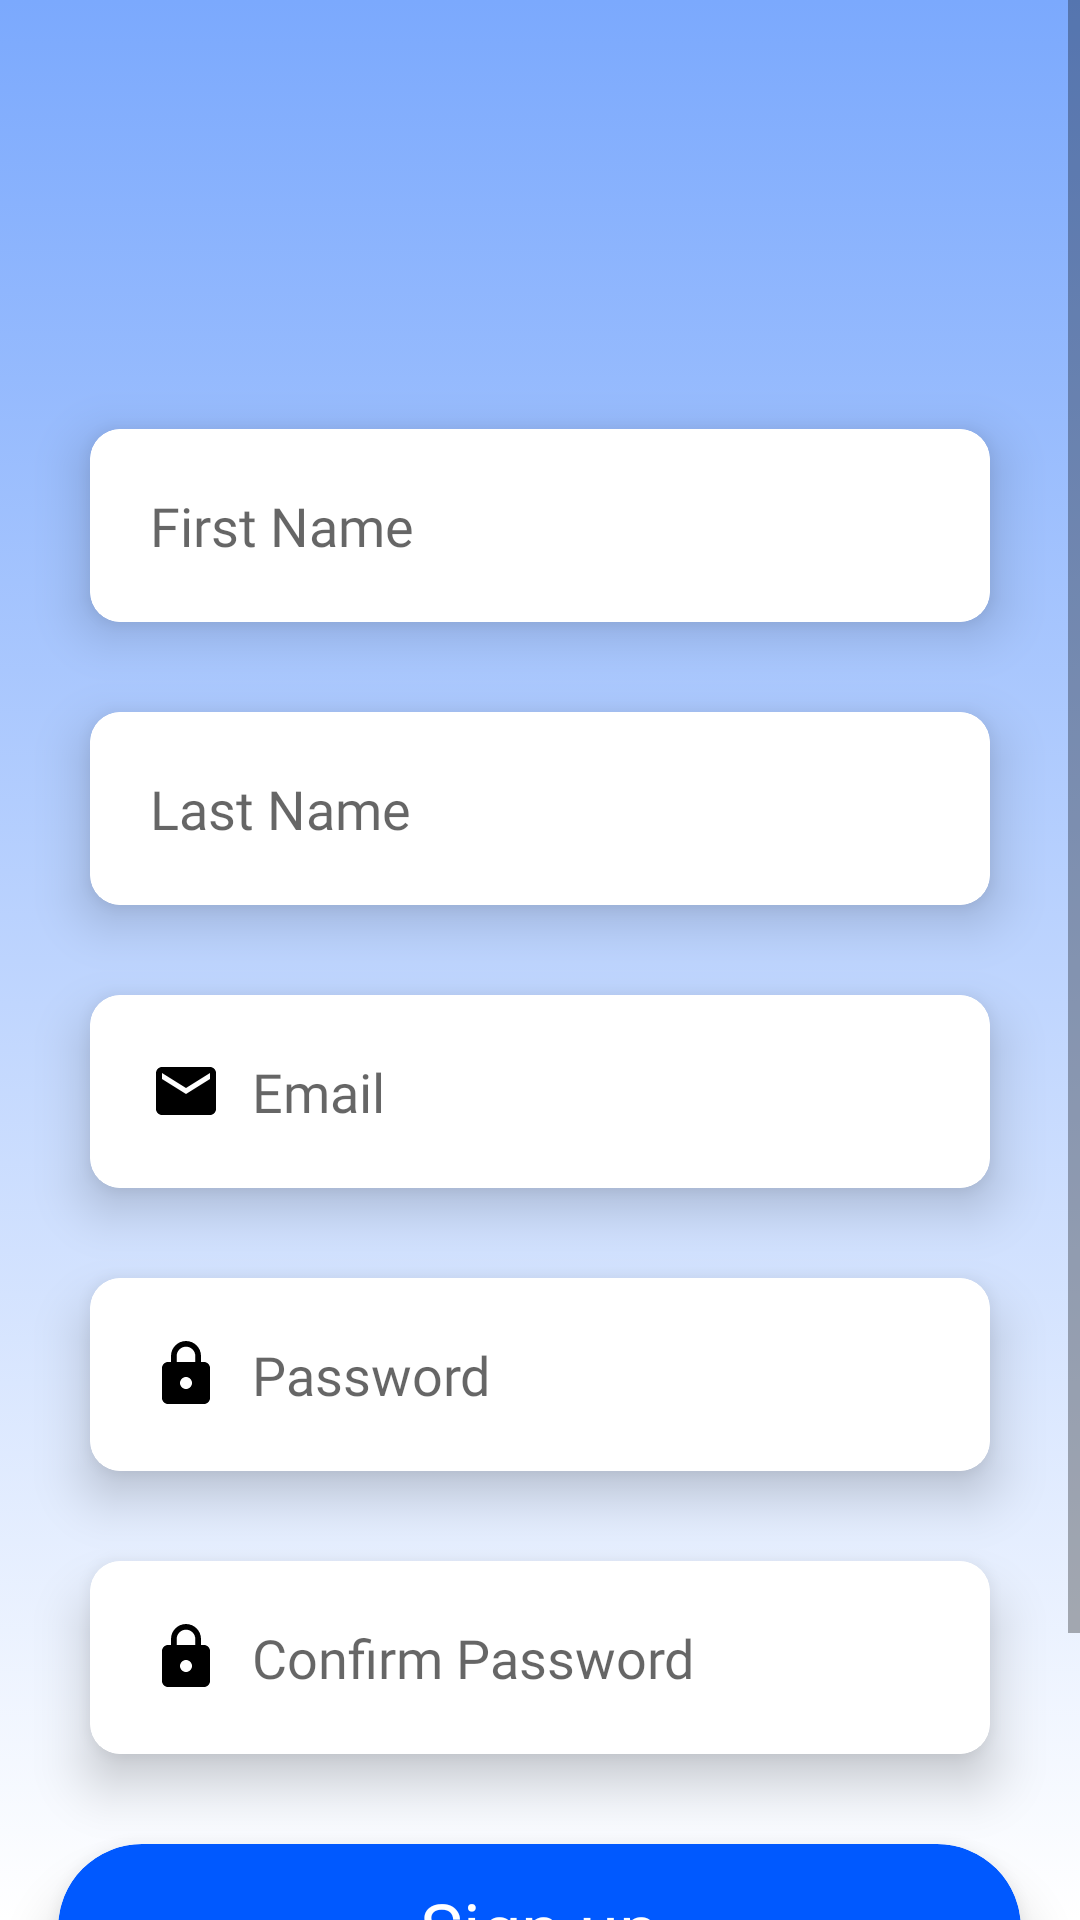

Reconstruct the res/layout file that produces this screen, plus the resources it refers to.
<!-- AndroidManifest.xml: application theme Theme.IoTapp -->
<!-- res/layout/activity_sign_up.xml -->
<?xml version="1.0" encoding="utf-8"?>
<RelativeLayout xmlns:android="http://schemas.android.com/apk/res/android"
    xmlns:app="http://schemas.android.com/apk/res-auto"
    xmlns:tools="http://schemas.android.com/tools"
    android:layout_width="match_parent"
    android:layout_height="match_parent"
    android:background="@drawable/gradient_signinup"
    tools:context=".SignUp">

    <ScrollView
        android:layout_width="match_parent"
        android:layout_height="match_parent">

        <LinearLayout
            android:layout_width="match_parent"
            android:layout_height="wrap_content"
            android:orientation="vertical">

            <ImageView
                android:id="@+id/imageView3"
                android:layout_width="match_parent"
                android:layout_height="143dp"
                android:padding="30dp"
                app:srcCompat="@drawable/iot" />


            <androidx.cardview.widget.CardView
                android:layout_width="match_parent"
                android:layout_height="wrap_content"
                android:layout_marginLeft="30dp"
                android:layout_marginRight="30dp"
                android:layout_marginBottom="30dp"
                app:cardCornerRadius="10dp"
                app:cardElevation="10dp">

                <EditText
                    android:id="@+id/fname"
                    android:layout_width="match_parent"
                    android:layout_height="wrap_content"
                    android:background="@drawable/custom_input"
                    android:drawableStart="@drawable/ic_baseline_person_24"
                    android:drawablePadding="10dp"
                    android:ems="10"
                    android:hint="First Name"
                    android:inputType="textPersonName"
                    android:padding="20dp" />
            </androidx.cardview.widget.CardView>


            <androidx.cardview.widget.CardView
                android:layout_width="match_parent"
                android:layout_height="wrap_content"
                android:layout_marginLeft="30dp"
                android:layout_marginRight="30dp"
                android:layout_marginBottom="30dp"
                app:cardCornerRadius="10dp"
                app:cardElevation="10dp">

                <EditText
                    android:id="@+id/lname"
                    android:layout_width="match_parent"
                    android:layout_height="wrap_content"
                    android:background="@drawable/custom_input"
                    android:drawableStart="@drawable/ic_baseline_person_24"
                    android:drawablePadding="10dp"
                    android:ems="10"
                    android:hint="Last Name"
                    android:inputType="textPersonName"
                    android:padding="20dp" />
            </androidx.cardview.widget.CardView>

            <androidx.cardview.widget.CardView
                android:layout_width="match_parent"
                android:layout_height="wrap_content"
                android:layout_marginLeft="30dp"
                android:layout_marginRight="30dp"
                android:layout_marginBottom="30dp"
                app:cardCornerRadius="10dp"
                app:cardElevation="10dp">

                <EditText
                    android:id="@+id/email"
                    android:layout_width="match_parent"
                    android:layout_height="wrap_content"
                    android:background="@drawable/custom_input"
                    android:drawableStart="@drawable/ic_baseline_email_24"
                    android:drawablePadding="10dp"
                    android:ems="10"
                    android:hint="Email"
                    android:inputType="textEmailAddress"
                    android:padding="20dp" />
            </androidx.cardview.widget.CardView>

            <androidx.cardview.widget.CardView
                android:layout_width="match_parent"
                android:layout_height="wrap_content"
                android:layout_marginLeft="30dp"
                android:layout_marginRight="30dp"
                android:layout_marginBottom="30dp"
                app:cardCornerRadius="10dp"
                app:cardElevation="10dp">

                <EditText
                    android:id="@+id/password"
                    android:layout_width="match_parent"
                    android:layout_height="wrap_content"
                    android:background="@drawable/custom_input"
                    android:drawableStart="@drawable/ic_baseline_lock_24"
                    android:drawablePadding="10dp"
                    android:ems="10"
                    android:hint="Password"
                    android:inputType="textPassword"
                    android:padding="20dp" />
            </androidx.cardview.widget.CardView>

            <androidx.cardview.widget.CardView
                android:layout_width="match_parent"
                android:layout_height="wrap_content"
                android:layout_marginLeft="30dp"
                android:layout_marginRight="30dp"
                android:layout_marginBottom="30dp"
                app:cardCornerRadius="10dp"
                app:cardElevation="10dp">

                <EditText
                    android:id="@+id/confirmpass"
                    android:layout_width="match_parent"
                    android:layout_height="wrap_content"
                    android:background="@drawable/custom_input"
                    android:drawableStart="@drawable/ic_baseline_lock_24"
                    android:drawablePadding="10dp"
                    android:ems="10"
                    android:hint="Confirm Password"
                    android:inputType="textPassword"
                    android:padding="20dp" />
            </androidx.cardview.widget.CardView>

            <androidx.cardview.widget.CardView
                android:layout_width="321dp"
                android:layout_height="wrap_content"
                android:layout_gravity="center"
                android:layout_marginBottom="30dp"
                app:cardCornerRadius="40dp"
                app:cardElevation="10dp">

                <TextView
                    android:id="@+id/textView11"
                    android:layout_width="match_parent"
                    android:layout_height="56dp"
                    android:layout_gravity="center"
                    android:background="@drawable/rounded_corner"
                    android:backgroundTint="@color/blue"
                    android:fontFamily="@font/montserrat"
                    android:gravity="center"
                    android:text="Sign up"
                    android:textColor="@color/white"
                    android:textSize="24sp" />
            </androidx.cardview.widget.CardView>

            <LinearLayout
                android:layout_width="wrap_content"
                android:layout_height="wrap_content"
                android:layout_gravity="center"
                android:layout_marginBottom="30dp"
                android:orientation="horizontal">

                <TextView
                    android:id="@+id/textView21"
                    android:layout_width="wrap_content"
                    android:layout_height="wrap_content"
                    android:text="Already have an account? "
                    android:textColor="@color/black"
                    android:textSize="16sp" />

                <TextView
                    android:id="@+id/textView22"
                    android:layout_width="wrap_content"
                    android:layout_height="wrap_content"
                    android:layout_weight="1"
                    android:text="Log in"
                    android:textColor="@color/blue"
                    android:textSize="16sp"
                    android:textStyle="bold" />
            </LinearLayout>
        </LinearLayout>
    </ScrollView>

    <LinearLayout
        android:id="@+id/progress"
        android:layout_width="match_parent"
        android:layout_height="match_parent"
        android:background="#668F8F8F"
        android:clickable="true"
        android:gravity="center"
        android:visibility="gone">

        <ProgressBar
            android:id="@+id/progressBar2"
            android:layout_width="wrap_content"
            android:layout_height="wrap_content" />
    </LinearLayout>

</RelativeLayout>
<!-- resources referenced by this layout -->
<resources>
  <color name="black">#FF000000</color>
  <color name="blue">#0059FF</color>
  <color name="white">#FFFFFFFF</color>
  <!-- drawable custom_input (drawable) -->
  <?xml version="1.0" encoding="utf-8"?>
  <selector xmlns:android="http://schemas.android.com/apk/res/android">
  
      <item android:state_enabled="true" android:state_focused="true">
          <shape android:shape="rectangle">
              <solid android:color="@color/white" />
              <corners android:radius="10dp" />
              <stroke android:color="@color/blue" android:width="2dp"/>
          </shape>
      </item>
  
      <item android:state_enabled="true">
          <shape android:shape="rectangle">
              <solid android:color="@color/white" />
              <corners android:radius="10dp" />
              <stroke android:color="@color/white" android:width="1dp" />
          </shape>
      </item>
  
  </selector>
  <!-- drawable gradient_signinup (drawable) -->
  <?xml version="1.0" encoding="utf-8"?>
  <selector xmlns:android="http://schemas.android.com/apk/res/android">
      <item>
          <shape>
              <gradient
                  android:startColor="#7BA9FD"
                  android:endColor="#FFFFFF"
                  android:type="linear"
                  android:angle="270"
                  />
          </shape>
      </item>
  </selector>
  <!-- drawable ic_baseline_email_24 (drawable) -->
  <vector android:height="24dp" android:tint="#B5B5B5"
      android:viewportHeight="24" android:viewportWidth="24"
      android:width="24dp" xmlns:android="http://schemas.android.com/apk/res/android">
      <path android:fillColor="#B5B5B5" android:pathData="M20,4L4,4c-1.1,0 -1.99,0.9 -1.99,2L2,18c0,1.1 0.9,2 2,2h16c1.1,0 2,-0.9 2,-2L22,6c0,-1.1 -0.9,-2 -2,-2zM20,8l-8,5 -8,-5L4,6l8,5 8,-5v2z"/>
  </vector>
  <!-- drawable ic_baseline_lock_24 (drawable) -->
  <vector android:height="24dp" android:tint="#B5B5B5"
      android:viewportHeight="24" android:viewportWidth="24"
      android:width="24dp" xmlns:android="http://schemas.android.com/apk/res/android">
      <path android:fillColor="#B5B5B5" android:pathData="M18,8h-1L17,6c0,-2.76 -2.24,-5 -5,-5S7,3.24 7,6v2L6,8c-1.1,0 -2,0.9 -2,2v10c0,1.1 0.9,2 2,2h12c1.1,0 2,-0.9 2,-2L20,10c0,-1.1 -0.9,-2 -2,-2zM12,17c-1.1,0 -2,-0.9 -2,-2s0.9,-2 2,-2 2,0.9 2,2 -0.9,2 -2,2zM15.1,8L8.9,8L8.9,6c0,-1.71 1.39,-3.1 3.1,-3.1 1.71,0 3.1,1.39 3.1,3.1v2z"/>
  </vector>
  <!-- drawable rounded_corner (drawable) -->
  <?xml version="1.0" encoding="utf-8"?>
  <shape xmlns:android="http://schemas.android.com/apk/res/android" >
      <stroke
          android:width="1dp" />
      />
  
      <padding
          android:left="1dp"
          android:right="1dp"
          android:bottom="1dp"
          android:top="1dp" />
  
      <corners android:radius="40dp" />
  </shape>
  <color name="teal_700">#FF018786</color>
  <style name="FloatingActionButtonStyle" parent="Widget.Design.FloatingActionButton">
          <item name="shapeAppearanceOverlay">@style/FabStyle</item>
          <item name="tint">@color/black</item>
          <item name="backgroundTint">@color/white</item>
      </style>
  <style name="CardView">
          <item name="backgroundTint">@color/lightblue</item>
      </style>
  <style name="FabStyle" parent="ShapeAppearance.MaterialComponents.SmallComponent">
          <item name="cornerSize">20%</item>
      </style>
  <color name="lightblue">#e3f4fe</color>
</resources>
